Labelled photos from "Disease Detection Dataset", an image-classification folder in Neural-Ninja/Crop-Disease-Detection-and-Severity-Estimation-PLOS-ONE. The possible labels are: tomato bacterial spot, tomato early blight, tomato late blight, tomato leaf mold, tomato septoria leaf spot, tomato spider mites two spotted spider mite, tomato target spot, tomato yellow leaf curl virus, tomato mosaic virus, tomato healthy.

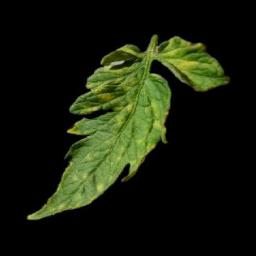
Label: tomato leaf mold

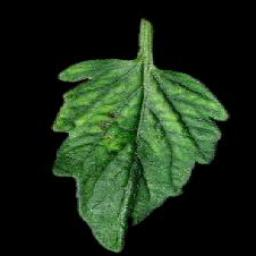
Label: tomato mosaic virus

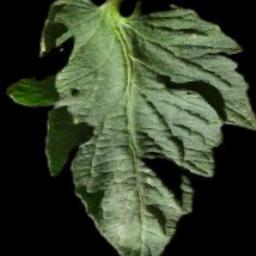
Label: tomato healthy

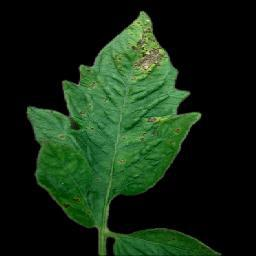
Label: tomato septoria leaf spot

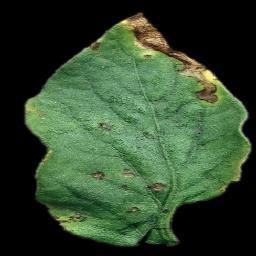
Label: tomato bacterial spot

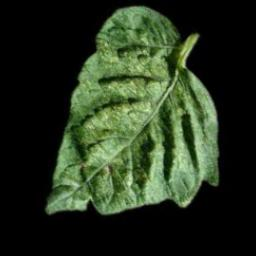
Label: tomato spider mites two spotted spider mite
